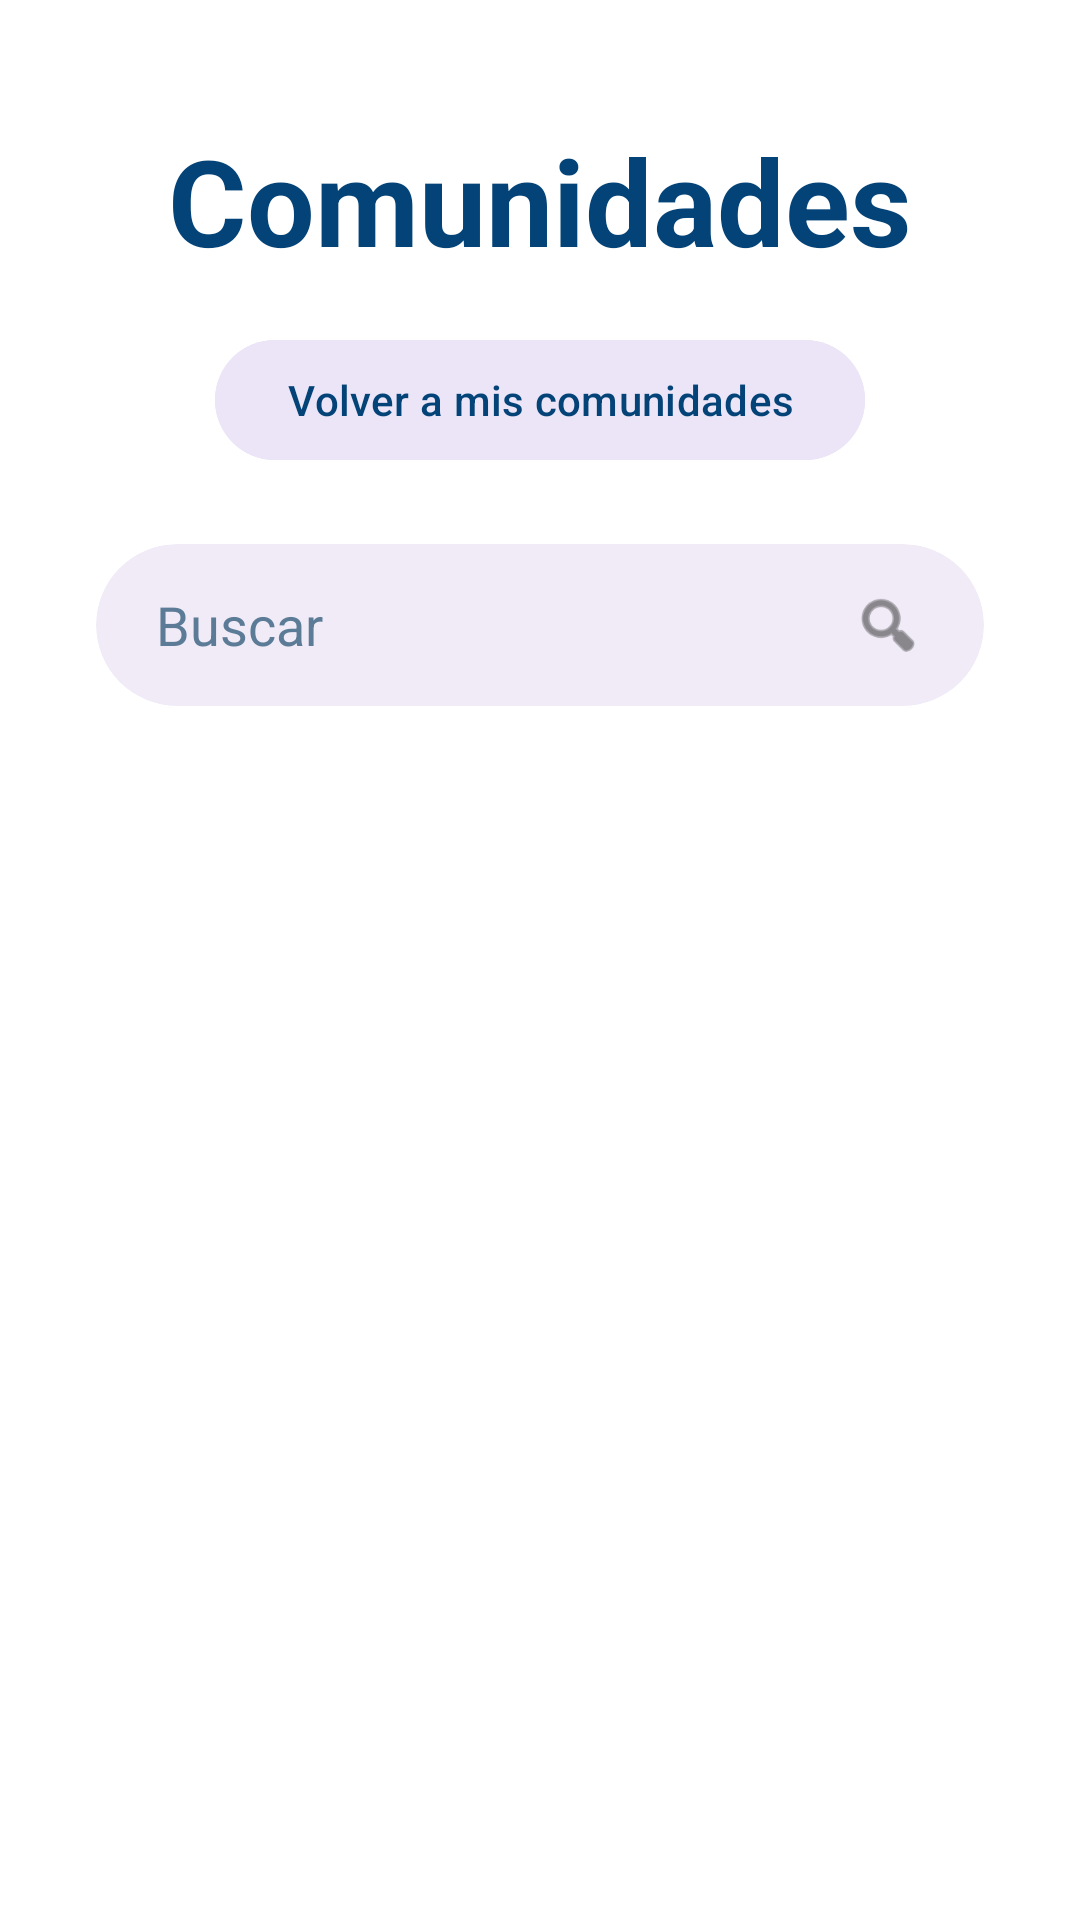

Layout XML and referenced resources for this Android screen:
<!-- AndroidManifest.xml: application theme Theme.ProyectoFloppy -->
<!-- res/layout/fragment_unirse_comunidad.xml -->
<?xml version="1.0" encoding="utf-8"?>
<androidx.constraintlayout.widget.ConstraintLayout xmlns:android="http://schemas.android.com/apk/res/android"
    xmlns:app="http://schemas.android.com/apk/res-auto"
    xmlns:tools="http://schemas.android.com/tools"
    android:layout_width="match_parent"
    android:layout_height="match_parent"
    android:background="@color/white"
    tools:context=".fragment_unirse_comunidad">

    <TextView
        android:id="@+id/tvTituloComunidades"
        android:layout_width="wrap_content"
        android:layout_height="wrap_content"
        android:layout_marginTop="40dp"
        android:text="@string/titulo_comunidades"
        android:textColor="@color/corporativo"
        android:textSize="40sp"
        android:textStyle="bold"
        app:layout_constraintEnd_toEndOf="parent"
        app:layout_constraintStart_toStartOf="parent"
        app:layout_constraintTop_toTopOf="parent" />

    <com.google.android.material.button.MaterialButton
        android:id="@+id/btnVolver"
        android:layout_width="wrap_content"
        android:layout_height="wrap_content"
        android:layout_marginTop="16dp"
        android:backgroundTint="#EBE5F7"
        android:text="@string/comunidad_volver_mis"
        android:textAllCaps="false"
        android:textColor="@color/corporativo"
        app:cornerRadius="20dp"
        app:icon="@drawable/baseline_arrow_back_24"
        app:iconGravity="textStart"
        app:iconTint="@color/corporativo"
        app:layout_constraintEnd_toEndOf="parent"
        app:layout_constraintStart_toStartOf="parent"
        app:layout_constraintTop_toBottomOf="@id/tvTituloComunidades" />

    <androidx.cardview.widget.CardView
        android:id="@+id/searchCard"
        android:layout_width="0dp"
        android:layout_height="54dp"
        android:layout_marginHorizontal="32dp"
        android:layout_marginTop="24dp"
        app:cardBackgroundColor="#F0EBF7"
        app:cardCornerRadius="27dp"
        app:cardElevation="0dp"
        app:layout_constraintEnd_toEndOf="parent"
        app:layout_constraintStart_toStartOf="parent"
        app:layout_constraintTop_toBottomOf="@id/btnVolver">

        <LinearLayout
            android:layout_width="match_parent"
            android:layout_height="match_parent"
            android:gravity="center_vertical"
            android:orientation="horizontal"
            android:paddingHorizontal="20dp">

            <EditText
                android:id="@+id/etBuscadorUnirse"
                android:layout_width="0dp"
                android:layout_height="wrap_content"
                android:layout_weight="1"
                android:background="@null"
                android:hint="@string/comunidad_buscar"
                android:textColor="#5C7B96"
                android:textColorHint="#5C7B96"
                android:textSize="18sp" />

            <ImageView
                android:layout_width="24dp"
                android:layout_height="24dp"
                android:src="@android:drawable/ic_menu_search"
                app:tint="#444444" />
        </LinearLayout>
    </androidx.cardview.widget.CardView>

    <androidx.recyclerview.widget.RecyclerView
        android:id="@+id/rvUnirseComunidades"
        android:layout_width="match_parent"
        android:layout_height="0dp"
        android:layout_marginTop="24dp"
        android:paddingHorizontal="24dp"
        android:clipToPadding="false"
        android:paddingBottom="32dp"
        app:layout_constraintBottom_toBottomOf="parent"
        app:layout_constraintEnd_toEndOf="parent"
        app:layout_constraintStart_toStartOf="parent"
        app:layout_constraintTop_toBottomOf="@id/searchCard"
        tools:listitem="@layout/item_comunidad" />

</androidx.constraintlayout.widget.ConstraintLayout>
<!-- res/layout/item_comunidad.xml (included above) -->
<?xml version="1.0" encoding="utf-8"?>
<com.google.android.material.card.MaterialCardView xmlns:android="http://schemas.android.com/apk/res/android"
    xmlns:app="http://schemas.android.com/apk/res-auto"
    xmlns:tools="http://schemas.android.com/tools"
    android:layout_width="match_parent"
    android:layout_height="wrap_content"
    android:layout_marginBottom="12dp"
    app:cardBackgroundColor="@color/gris_fondo_card"
    app:cardCornerRadius="18dp"
    app:cardElevation="0dp"
    app:strokeColor="@color/lila_suave"
    app:strokeWidth="1dp">

    <LinearLayout
        android:layout_width="match_parent"
        android:layout_height="wrap_content"
        android:gravity="center_vertical"
        android:padding="16dp">

        <androidx.cardview.widget.CardView
            android:layout_width="48dp"
            android:layout_height="48dp"
            app:cardBackgroundColor="@color/lila_suave"
            app:cardCornerRadius="24dp"
            app:cardElevation="0dp">

            <ImageView
                android:id="@+id/ivFotoComunidad"
                android:layout_width="match_parent"
                android:layout_height="match_parent"
                android:scaleType="centerCrop"
                android:src="@drawable/perfil"
                android:visibility="gone" />

            <TextView
                android:id="@+id/tvLetraComunidad"
                android:layout_width="wrap_content"
                android:layout_height="wrap_content"
                android:layout_gravity="center"
                android:textColor="#8A67CE"
                android:textSize="20sp"
                android:textStyle="bold"
                tools:text="D" />
        </androidx.cardview.widget.CardView>

        <LinearLayout
            android:layout_width="0dp"
            android:layout_height="wrap_content"
            android:layout_marginStart="16dp"
            android:layout_weight="1"
            android:orientation="vertical">

            <TextView
                android:id="@+id/tvNombreComunidad"
                android:layout_width="match_parent"
                android:layout_height="wrap_content"
                android:textColor="@color/corporativo"
                android:textSize="18sp"
                android:textStyle="bold"
                android:ellipsize="end"
                android:maxLines="1"
                tools:text="Derecho" />

            <TextView
                android:id="@+id/tvUbicacionComunidad"
                android:layout_width="match_parent"
                android:layout_height="wrap_content"
                android:textColor="#5C7B96"
                android:textSize="12sp"
                android:ellipsize="end"
                android:maxLines="1"
                tools:text="Universidad de Jaén" />

            <TextView
                android:id="@+id/tvUltimoMensaje"
                android:layout_width="match_parent"
                android:layout_height="wrap_content"
                android:layout_marginTop="4dp"
                android:ellipsize="end"
                android:maxLines="1"
                android:textColor="#85919D"
                android:textSize="13sp"
                android:textStyle="italic"
                tools:text="Último mensaje: ¡Bienvenidos al..." />
        </LinearLayout>

        <View
            android:layout_width="8dp"
            android:layout_height="0dp" />

        <ImageButton
            android:id="@+id/btnAbandonar"
            android:layout_width="40dp"
            android:layout_height="40dp"
            android:background="?attr/selectableItemBackgroundBorderless"
            android:src="@drawable/mas"
            android:rotation="45"
            app:tint="#D32F2F" />
    </LinearLayout>
</com.google.android.material.card.MaterialCardView>
<!-- resources referenced by this layout -->
<resources>
  <color name="corporativo">#044377</color>
  <color name="gris_fondo_card">#FBF8FF</color>
  <color name="lila_suave">#EBE5F7</color>
  <color name="white">#FFFFFFFF</color>
  <!-- drawable mas: png bitmap (drawable, 178 bytes) -->
  <!-- drawable perfil: webp bitmap (drawable, 1906 bytes) -->
  <string name="comunidad_buscar">Buscar</string>
  <string name="comunidad_volver_mis">Volver a mis comunidades</string>
  <string name="titulo_comunidades">Comunidades</string>
  <style name="Theme.ProyectoFloppy" parent="Base.Theme.ProyectoFloppy" />
  <style name="Base.Theme.ProyectoFloppy" parent="Theme.Material3.DayNight.NoActionBar">
          <item name="colorPrimary">@color/azul_floppy</item>
          <item name="colorPrimaryVariant">@color/azul_claro_floppy</item>
          <item name="colorOnPrimary">@color/white</item>
          <item name="android:windowBackground">@color/gris_fondo_card</item>
          <item name="android:statusBarColor">@color/azul_floppy</item>
          <item name="android:windowLightStatusBar" tools:targetApi="m">false</item>
          <item name="android:navigationBarColor">@color/azul_floppy</item>
      </style>
  <color name="azul_floppy">#044377</color>
  <color name="azul_claro_floppy">#508ABA</color>
</resources>
